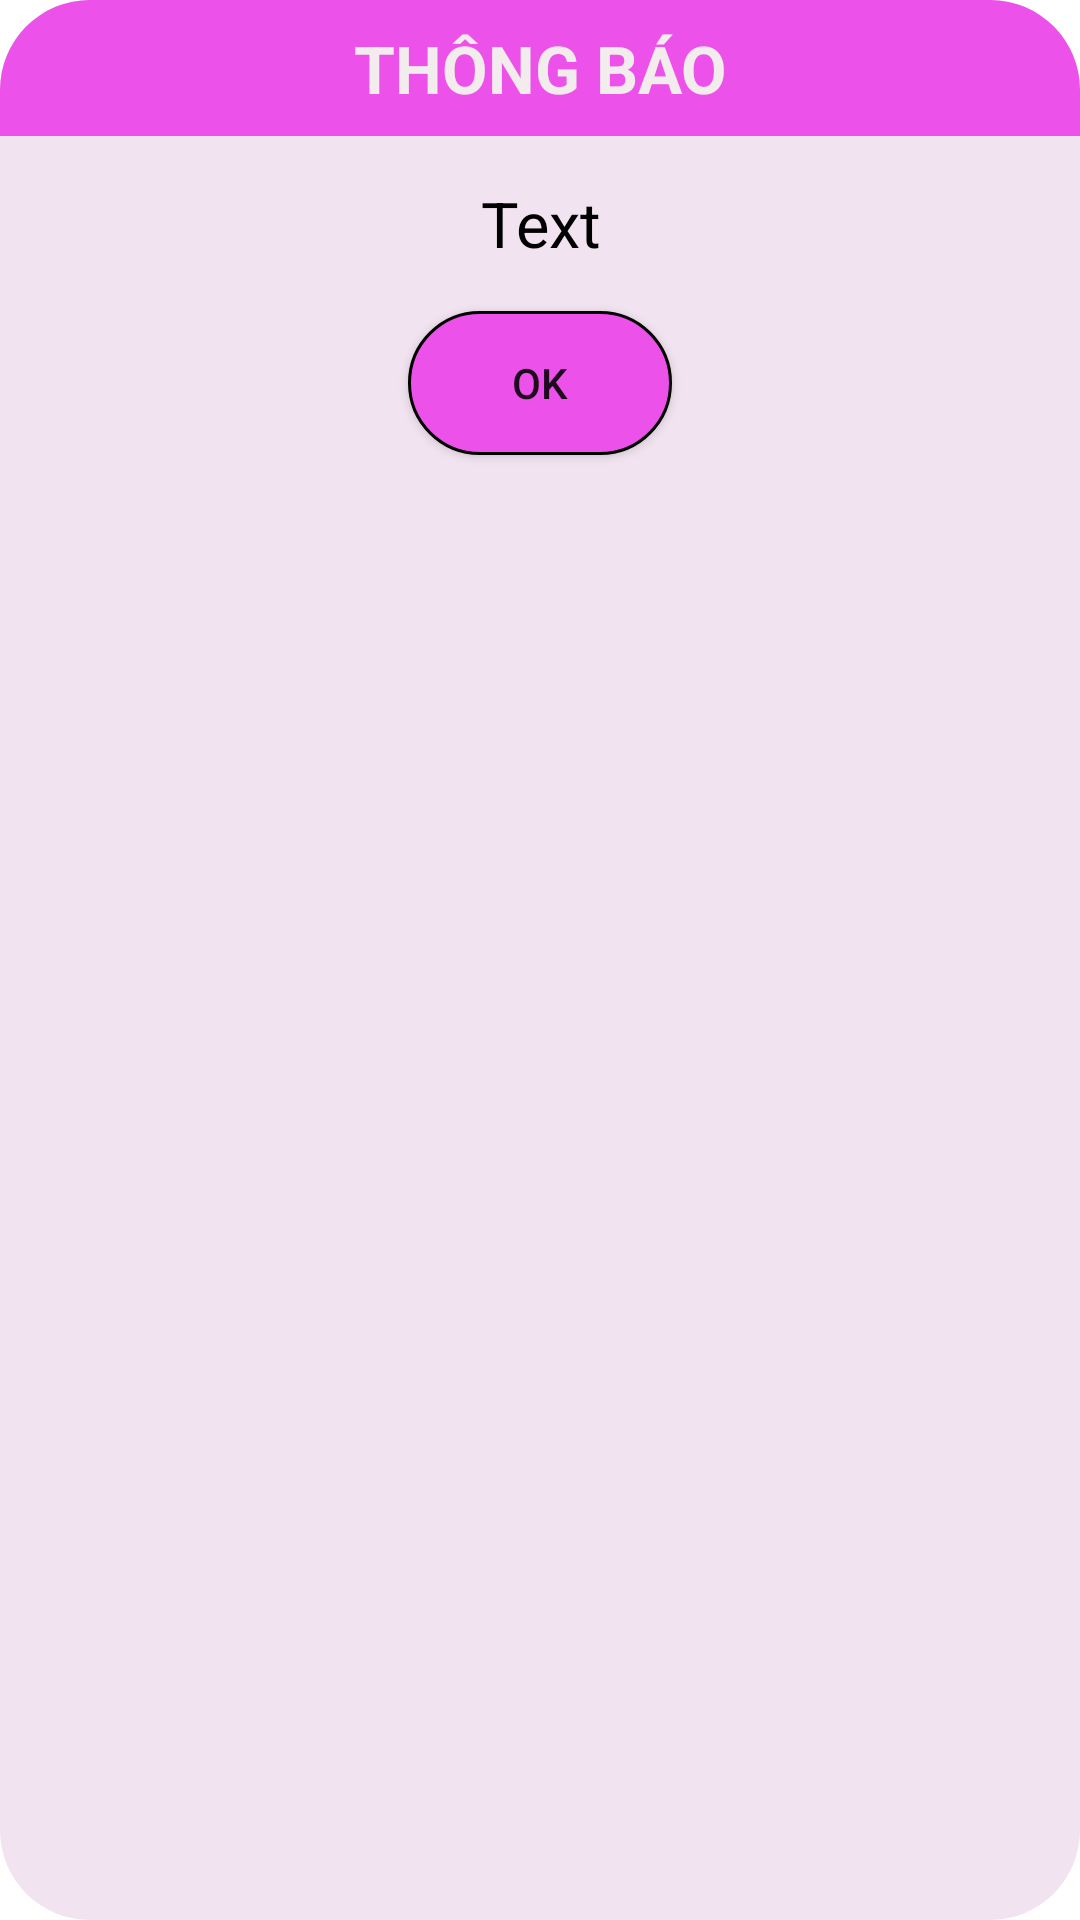

The Android layout XML behind this screen, and the referenced resources:
<!-- AndroidManifest.xml: application theme Theme.DUAN1 -->
<!-- res/layout/dialog_thongbao.xml -->
<?xml version="1.0" encoding="utf-8"?>
<LinearLayout xmlns:android="http://schemas.android.com/apk/res/android"
    android:layout_width="match_parent"
    android:layout_height="wrap_content"
    android:background="@drawable/botron_dialog"
    android:orientation="vertical">

    <TextView
        android:gravity="center"
        android:padding="8dp"
        android:background="@drawable/botron_vien"
        android:textStyle="bold"
        android:textSize="22dp"
        android:layout_width="match_parent"
        android:layout_height="wrap_content"
        android:textColor="#F3ECEC"
        android:text="THÔNG BÁO" />
    <TextView
        android:id="@+id/txtThongTin"
        android:textSize="21dp"
        android:layout_marginTop="15dp"
        android:layout_marginBottom="15dp"
        android:gravity="center"
        android:layout_width="match_parent"
        android:layout_height="wrap_content"
        android:textColor="@color/black"
        android:text="Text" />
    <Button
        android:id="@+id/btn_ok"
        android:layout_width="wrap_content"
        android:layout_height="wrap_content"
        android:text="OK"
        android:background="@drawable/botron_button"
        android:layout_gravity="center"
        android:layout_marginBottom="10dp"
        >
    </Button>

</LinearLayout>
<!-- resources referenced by this layout -->
<resources>
  <color name="black">#FF000000</color>
  <!-- drawable botron_button (drawable) -->
  <?xml version="1.0" encoding="utf-8"?>
  <shape
      xmlns:android="http://schemas.android.com/apk/res/android"
      android:shape="rectangle">
  
      
      <solid
          android:color="#EC52E9" >
      </solid>
  
      
      <stroke
          android:width="1dp"
          android:color="#000000" >
      </stroke>
  
      
      <padding
          android:left="2dp"
          android:top="2dp"
          android:right="2dp"
          android:bottom="2dp" >
      </padding>
  
      
      <corners
          android:radius="50dp" >
      </corners>
  
  </shape>
  <!-- drawable botron_dialog (drawable) -->
  <?xml version="1.0" encoding="utf-8"?>
  <shape
      xmlns:android="http://schemas.android.com/apk/res/android"
      android:shape="rectangle">
  
      
      <solid
          android:color="#F1E3EF" >
      </solid>
  
      
  
      
      <padding
          android:left="0dp"
          android:top="0dp"
          android:right="0dp"
          android:bottom="0dp" >
      </padding>
  
      
      <corners
          android:radius="30dp" >
      </corners>
  
  </shape>
  <!-- drawable botron_vien (drawable) -->
  <?xml version="1.0" encoding="utf-8"?>
  <shape
      xmlns:android="http://schemas.android.com/apk/res/android"
      android:shape="rectangle">
  
      
      <solid
          android:color="#EC52E9" >
      </solid>
  
      
  
      
      <padding
          android:left="5dp"
          android:top="5dp"
          android:right="5dp"
          android:bottom="5dp" >
      </padding>
  
      
      <corners
          android:topLeftRadius="30dp"
          android:topRightRadius="30dp">
      </corners>
  
  </shape>
  <style name="Theme.DUAN1" parent="Theme.MaterialComponents.DayNight.NoActionBar">
          
          <item name="colorPrimary">#EC52E9</item>
          <item name="colorPrimaryVariant">#EC52E9</item>
          <item name="colorOnPrimary">#F8EFF7</item>
          
          <item name="colorSecondary">@color/teal_200</item>
          <item name="colorSecondaryVariant">@color/teal_700</item>
          <item name="colorOnSecondary">@color/black</item>
          
          <item name="android:statusBarColor" tools:targetApi="l">?attr/colorPrimaryVariant</item>
          
      </style>
  <color name="teal_200">#FF03DAC5</color>
  <color name="teal_700">#FF018786</color>
</resources>
